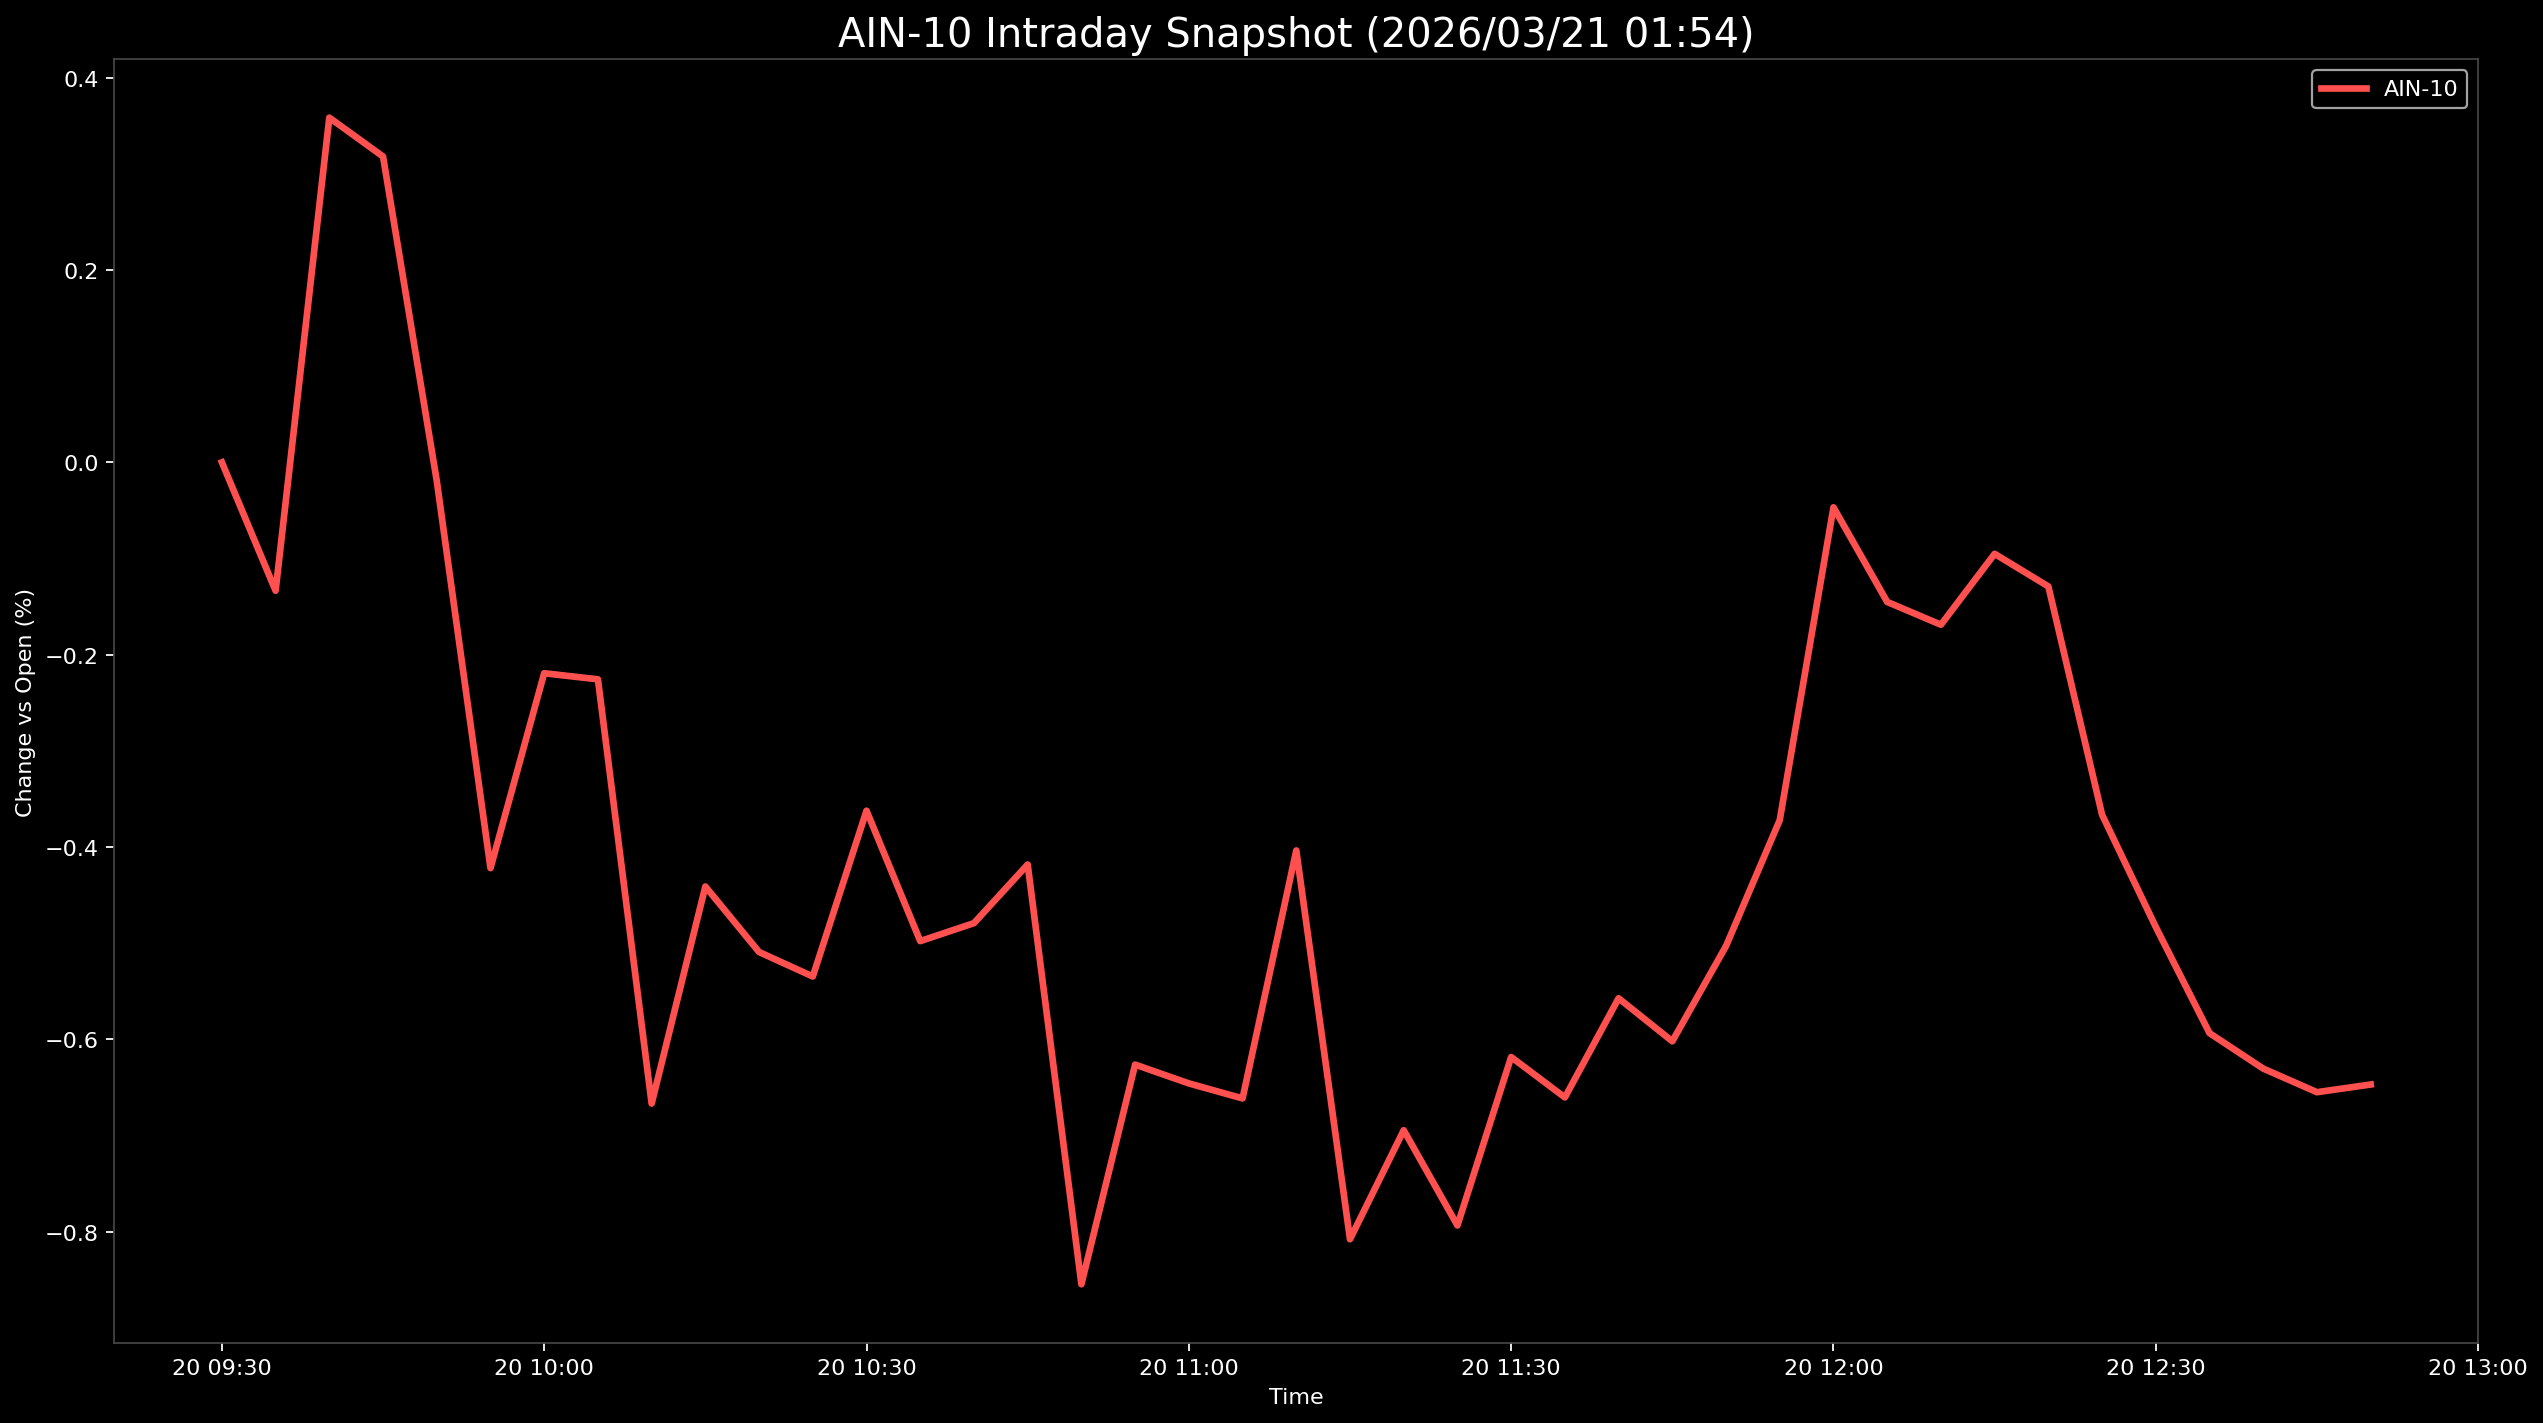

Source data for this figure (header and first rows):
Datetime, AIN-10
2026-03-20 09:30:00, 0.0
2026-03-20 09:35:00, -0.1335
2026-03-20 09:40:00, 0.3583
2026-03-20 09:45:00, 0.318
2026-03-20 09:50:00, -0.01924
2026-03-20 09:55:00, -0.4219
2026-03-20 10:00:00, -0.2193
2026-03-20 10:05:00, -0.2256
2026-03-20 10:10:00, -0.6667
2026-03-20 10:15:00, -0.441
2026-03-20 10:20:00, -0.5091
2026-03-20 10:25:00, -0.5345
2026-03-20 10:30:00, -0.3622
2026-03-20 10:35:00, -0.4977
2026-03-20 10:40:00, -0.4791
2026-03-20 10:45:00, -0.4181
2026-03-20 10:50:00, -0.8545
2026-03-20 10:55:00, -0.6261
2026-03-20 11:00:00, -0.6457
2026-03-20 11:05:00, -0.6613
2026-03-20 11:10:00, -0.4035
2026-03-20 11:15:00, -0.8077
2026-03-20 11:20:00, -0.6944
2026-03-20 11:25:00, -0.7934
2026-03-20 11:30:00, -0.6183
2026-03-20 11:35:00, -0.6602
2026-03-20 11:40:00, -0.5572
2026-03-20 11:45:00, -0.6019
2026-03-20 11:50:00, -0.5028
2026-03-20 11:55:00, -0.3719
2026-03-20 12:00:00, -0.04676
2026-03-20 12:05:00, -0.1451
2026-03-20 12:10:00, -0.1688
2026-03-20 12:15:00, -0.09512
2026-03-20 12:20:00, -0.129
2026-03-20 12:25:00, -0.3664
2026-03-20 12:30:00, -0.4831
2026-03-20 12:35:00, -0.5934
2026-03-20 12:40:00, -0.6303
2026-03-20 12:45:00, -0.6548
2026-03-20 12:50:00, -0.6468
